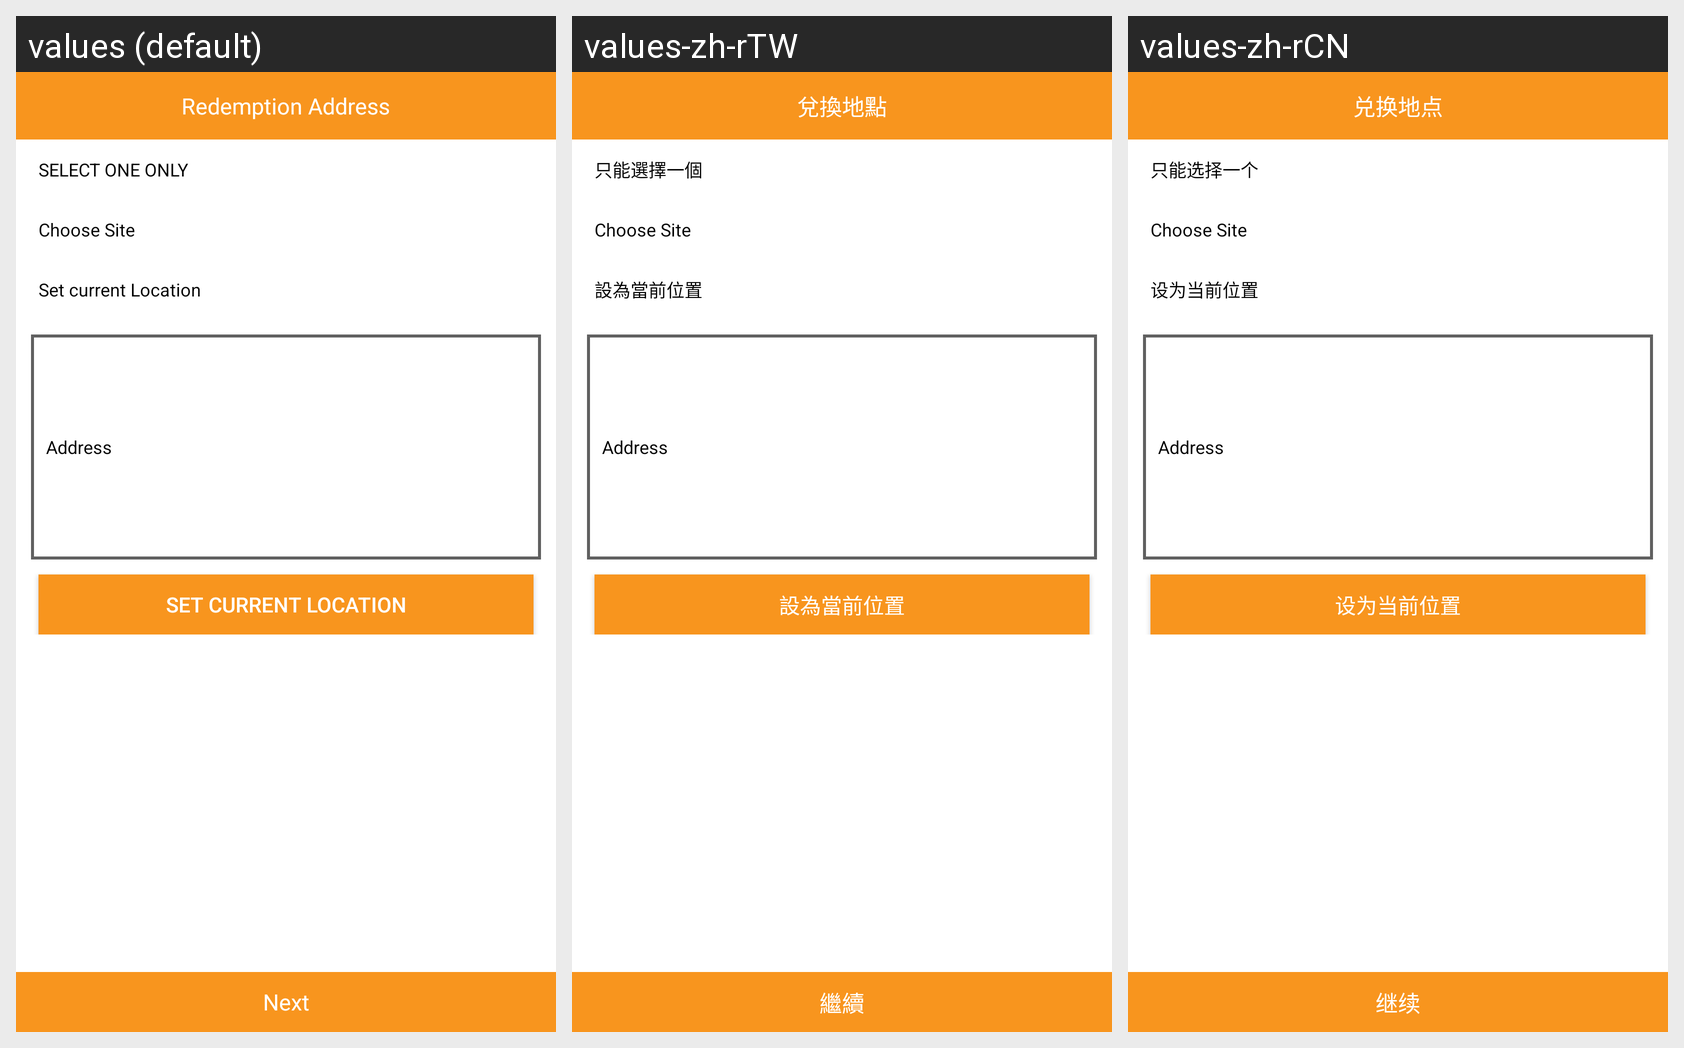

The Android screen above is rendered under several locales of the same app. Produce the string resources it draws, with the default and per-locale values.
Android screen res/layout/pickup_outlet.xml rendered under 3 locales, left to right: values (default), values-zh-rTW, values-zh-rCN. Device: Nexus 5 (rendered at 1080×1920; each locale shown at half size, 540×960, under a caption strip naming it); theme MyMaterialTheme.Base.
Strings drawn on this screen, with the default value and each locale's value (text and hints the layout hard-codes, and strings that could not be matched under every locale, appear in the picture but are not listed):

Outlets
  values: Redemption Address
  values-zh-rTW: 兌換地點
  values-zh-rCN: 兑换地点

sele_only
  values: SELECT ONE ONLY
  values-zh-rTW: 只能選擇一個
  values-zh-rCN: 只能选择一个

Set_current_Location
  values: Set current Location
  values-zh-rTW: 設為當前位置
  values-zh-rCN: 设为当前位置

Next
  values: Next
  values-zh-rTW: 繼續
  values-zh-rCN: 继续
